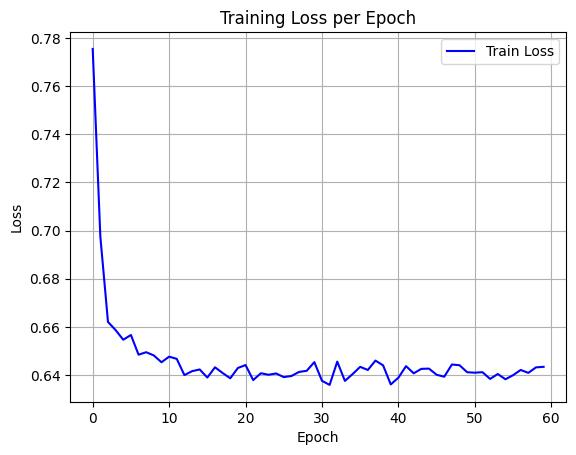

The data file committed next to this chart (first rows):
epoch, train_loss
0, 0.7754
1, 0.6975
2, 0.6621
3, 0.6587
4, 0.6547
5, 0.6566
6, 0.6485
7, 0.6495
8, 0.6481
9, 0.6453
10, 0.6477
11, 0.6467
12, 0.64
13, 0.6416
14, 0.6423
15, 0.639
16, 0.6432
17, 0.6409
18, 0.6387
19, 0.643
20, 0.6442
21, 0.6379
22, 0.6408
23, 0.6401
24, 0.6407
25, 0.6392
26, 0.6396
27, 0.6413
28, 0.6418
29, 0.6454
30, 0.6376
31, 0.6359
32, 0.6456
33, 0.6376
34, 0.6404
35, 0.6434
36, 0.6421
37, 0.646
38, 0.644
39, 0.6361
40, 0.6389
41, 0.6437
42, 0.6407
43, 0.6426
44, 0.6427
45, 0.6401
46, 0.6393
47, 0.6444
48, 0.6441
49, 0.6412
50, 0.641
51, 0.6412
52, 0.6384
53, 0.6404
54, 0.6383
55, 0.6399
56, 0.6421
57, 0.6409
58, 0.6432
59, 0.6434
